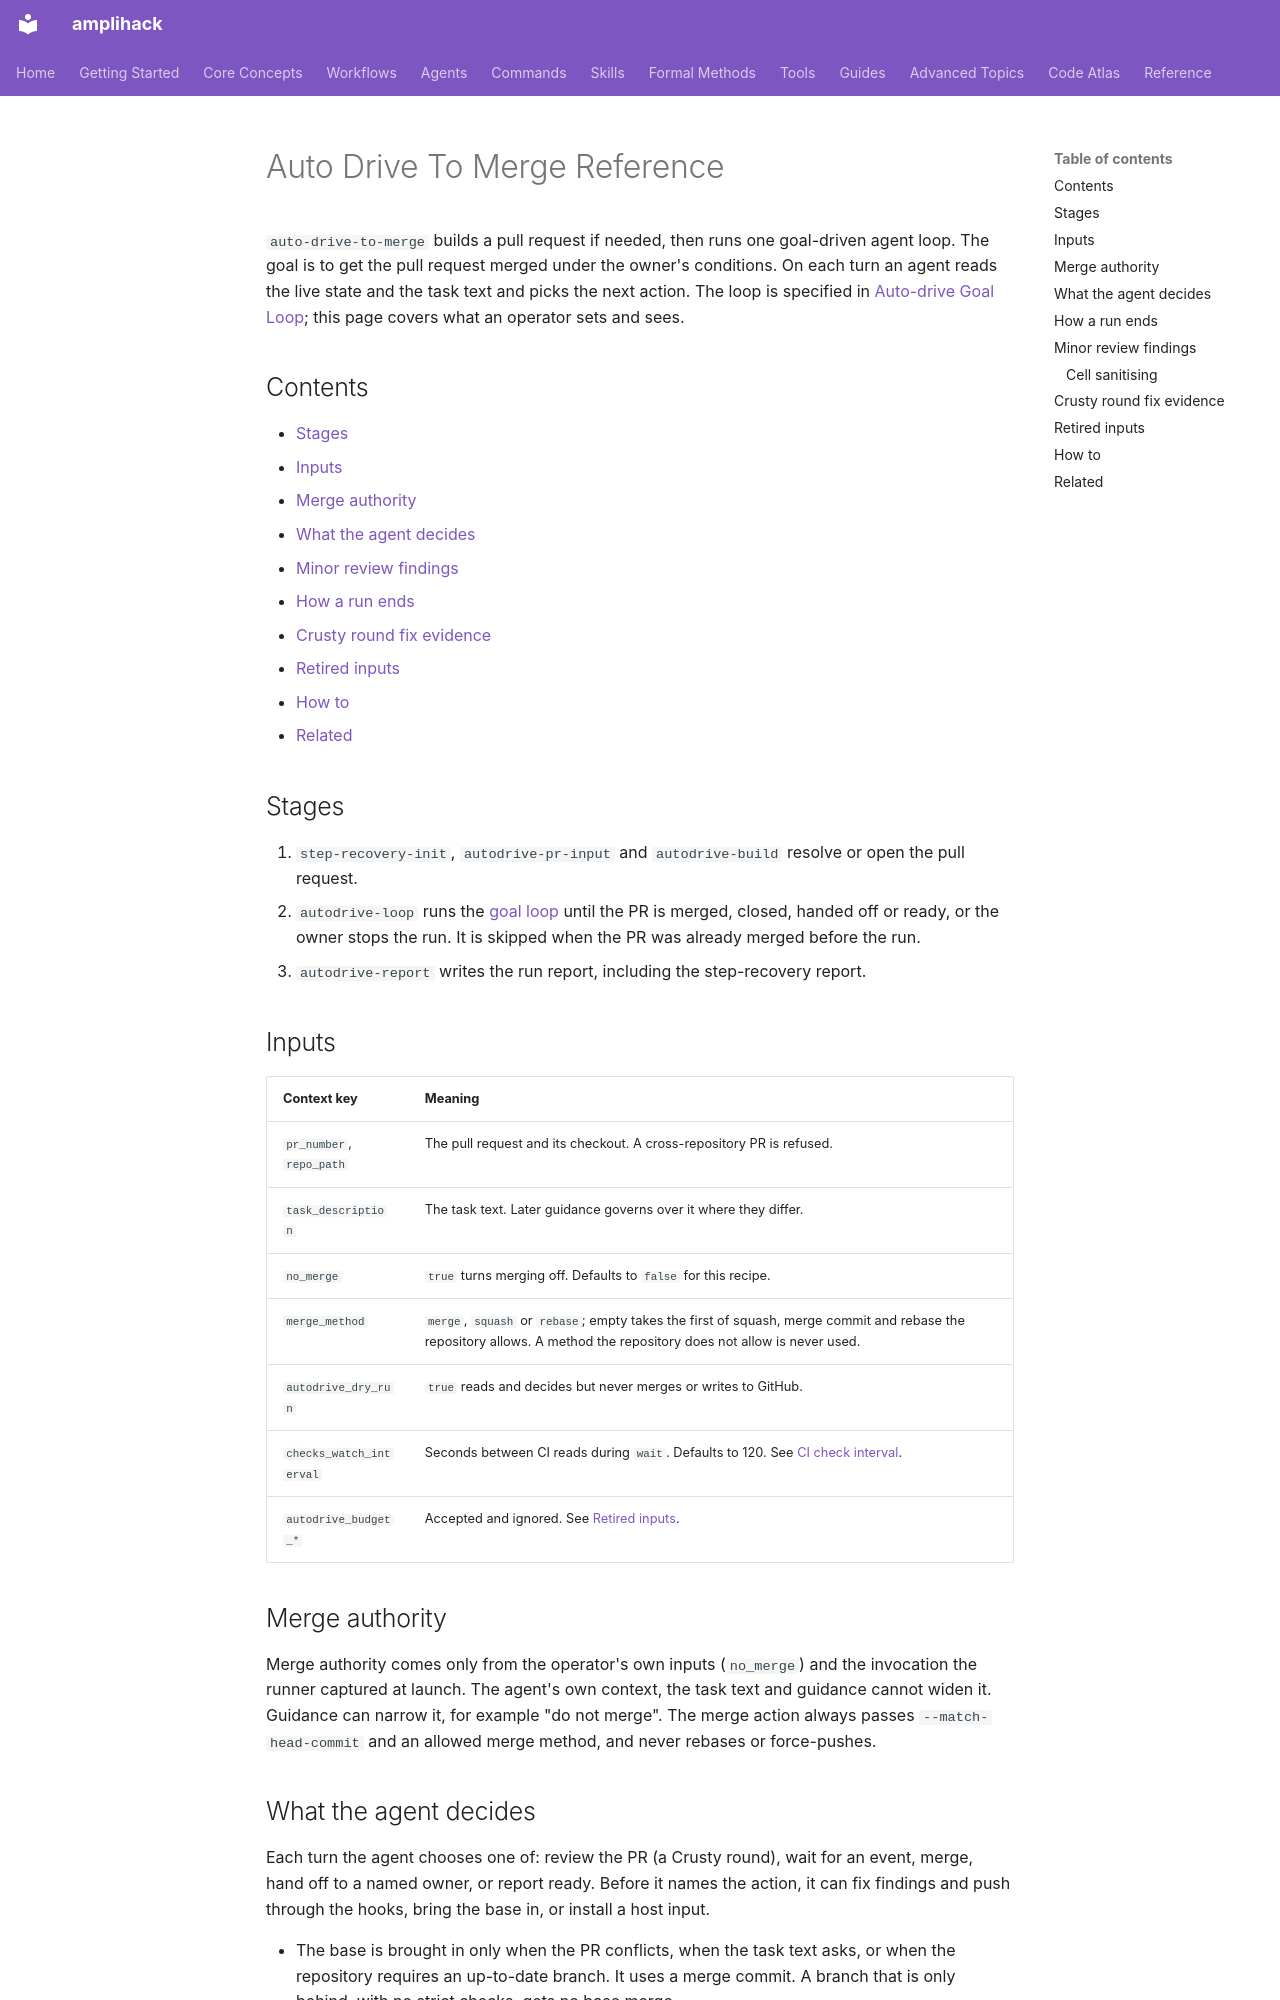

repository: rysweet/amplihack-rs · page: reference/auto-drive-to-merge/index.html · generator: mkdocs

---
title: Auto Drive To Merge Reference
description: How auto-drive-to-merge runs as one goal-driven agent loop, its inputs, authorization, endings and operator how-to.
last_updated: 2026-11-23
review_schedule: quarterly
owner: workflow-team
doc_type: reference
---

# Auto Drive To Merge Reference

`auto-drive-to-merge` builds a pull request if needed, then runs one
goal-driven agent loop. The goal is to get the pull request merged under the
owner's conditions. On each turn an agent reads the live state and the task
text and picks the next action. The loop is specified in
[Auto-drive Goal Loop](./autodrive-goal-loop.md); this page covers what an
operator sets and sees.

## Contents

- [Stages](#stages)
- [Inputs](#inputs)
- [Merge authority](#merge-authority)
- [What the agent decides](#what-the-agent-decides)
- [Minor review findings](#minor-review-findings)
- [How a run ends](#how-a-run-ends)
- [Crusty round fix evidence](#crusty-round-fix-evidence)
- [Retired inputs](#retired-inputs)
- [How to](#how-to)
- [Related](#related)

## Stages

1. `step-recovery-init`, `autodrive-pr-input` and `autodrive-build` resolve or
   open the pull request.
2. `autodrive-loop` runs the [goal loop](./autodrive-goal-loop.md) until the PR
   is merged, closed, handed off or ready, or the owner stops the run. It is
   skipped when the PR was already merged before the run.
3. `autodrive-report` writes the run report, including the step-recovery report.

## Inputs

| Context key | Meaning |
|-------------|---------|
| `pr_number`, `repo_path` | The pull request and its checkout. A cross-repository PR is refused. |
| `task_description` | The task text. Later guidance governs over it where they differ. |
| `no_merge` | `true` turns merging off. Defaults to `false` for this recipe. |
| `merge_method` | `merge`, `squash` or `rebase`; empty takes the first of squash, merge commit and rebase the repository allows. A method the repository does not allow is never used. |
| `autodrive_dry_run` | `true` reads and decides but never merges or writes to GitHub. |
| `checks_watch_interval` | Seconds between CI reads during `wait`. Defaults to 120. See [CI check interval](./autodrive-goal-loop.md#ci-check-interval). |
| `autodrive_budget_*` | Accepted and ignored. See [Retired inputs](#retired-inputs). |

## Merge authority

Merge authority comes only from the operator's own inputs (`no_merge`) and the
invocation the runner captured at launch. The agent's own context, the task
text and guidance cannot widen it. Guidance can narrow it, for example "do not
merge". The merge action always passes `--match-head-commit` and an allowed
merge method, and never rebases or force-pushes.
